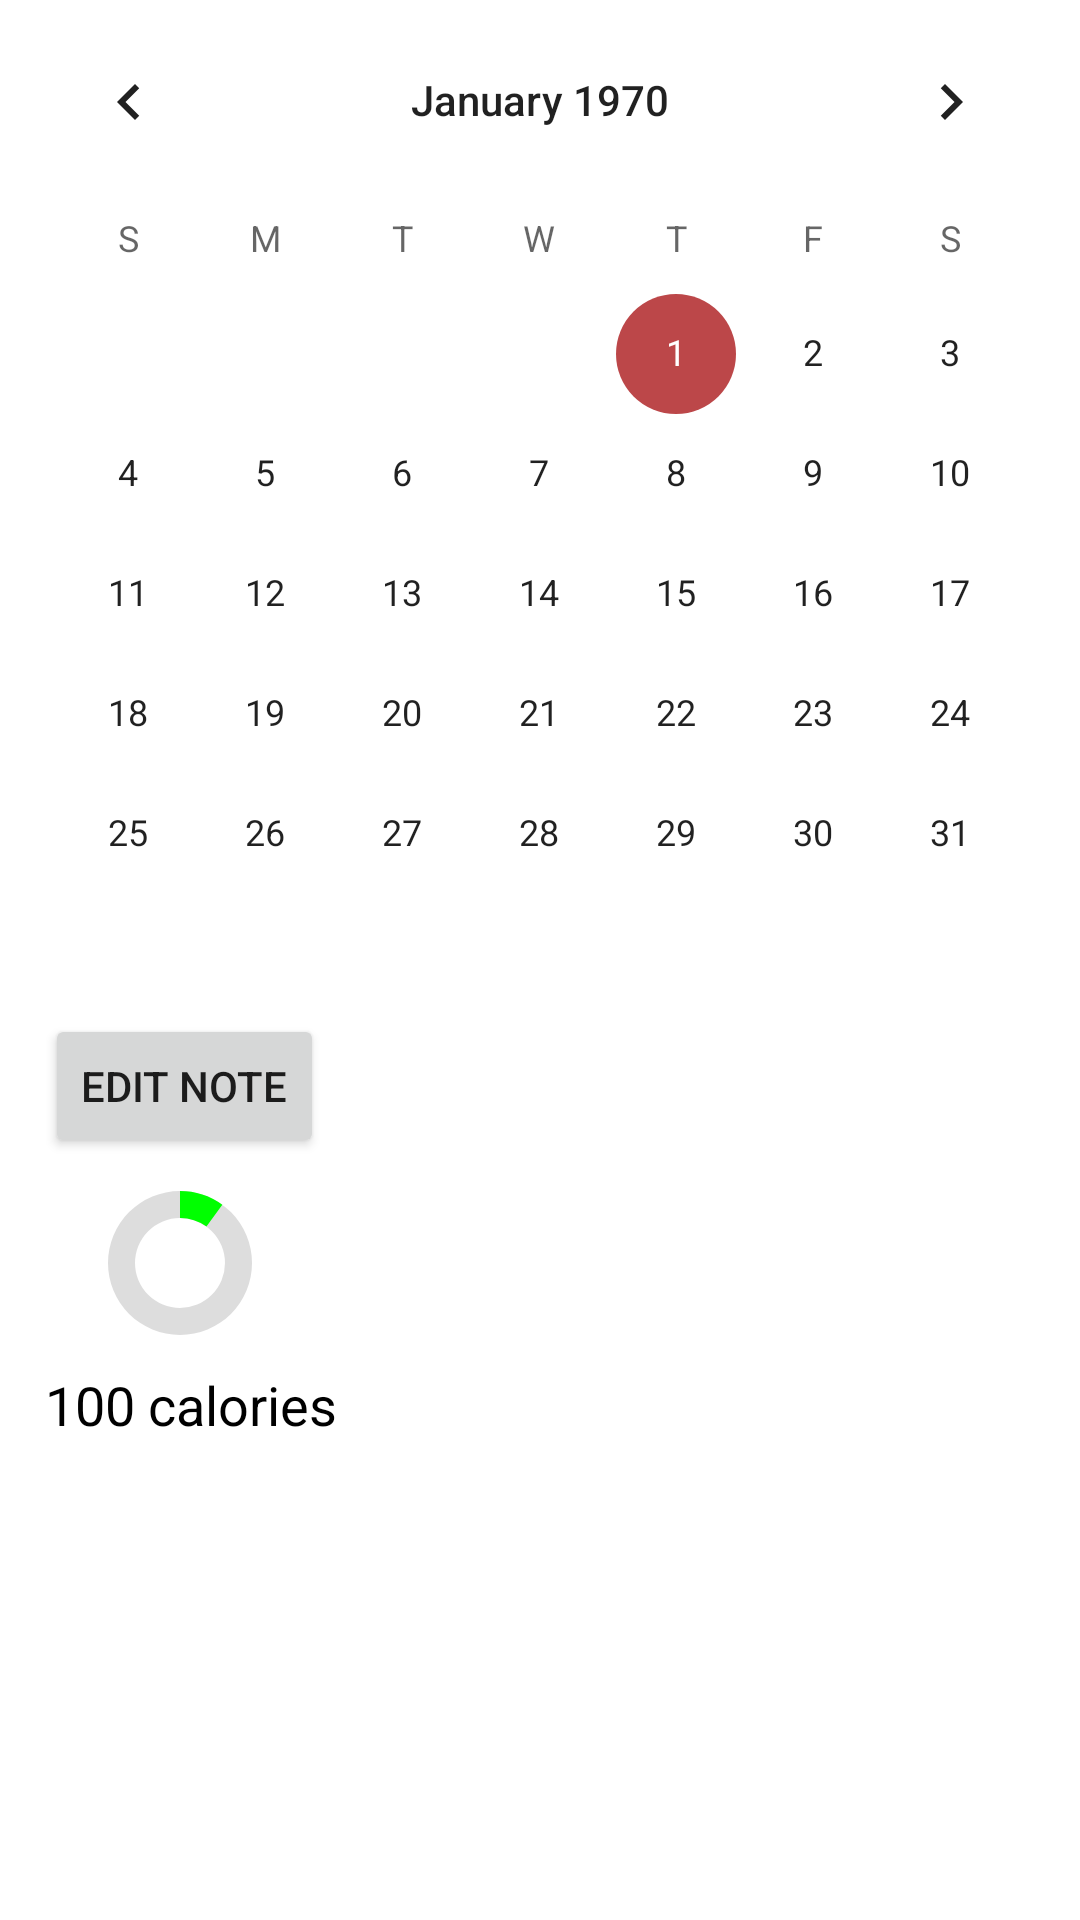

Produce the Android XML layout that renders to this screen, including the resource entries it uses.
<!-- AndroidManifest.xml: application theme Theme.CalTrack -->
<!-- res/layout/fragment_hom3.xml -->
<?xml version="1.0" encoding="utf-8"?>
<LinearLayout xmlns:android="http://schemas.android.com/apk/res/android"
    xmlns:tools="http://schemas.android.com/tools"
    android:layout_width="match_parent"
    android:layout_height="match_parent"
    xmlns:app="http://schemas.android.com/apk/res-auto"
    tools:context=".ui.home.HomeFragment">

    <LinearLayout
        android:layout_width="match_parent"
        android:layout_height="match_parent"
        android:orientation="vertical"
        android:padding="0dp">

        <CalendarView
            android:id="@+id/calendarView"
            android:layout_width="match_parent"
            android:layout_height="wrap_content"
            android:layout_marginBottom="0dp" />

        <Button
            android:id="@+id/editNoteButton"
            android:layout_width="wrap_content"
            android:layout_height="wrap_content"
            android:layout_marginLeft="15dp"
            android:text="@string/edit_note" />


        <ProgressBar

            android:id="@+id/circularProgressbar"
            style="?android:attr/progressBarStyleHorizontal"
            android:layout_width="90dp"
            android:layout_height="70dp"
            android:layout_marginLeft="15dp"
            android:indeterminate="false"
            android:max="100"
            android:progress="10"
            android:progressDrawable="@drawable/circular"
            android:secondaryProgress="100" />

        <TextView
            android:id="@+id/progressCount"
            android:layout_width="wrap_content"
            android:layout_height="wrap_content"
            android:gravity="center"
            android:layout_marginLeft="15dp"
            android:text="@string/default_calories"
            android:textColor="@color/black"
            android:textSize="18sp" />

        <androidx.recyclerview.widget.RecyclerView
            android:id="@+id/food_list"
            android:layout_width="match_parent"
            android:layout_height="wrap_content"
            android:layout_marginLeft="16dp"
            android:layout_marginRight="16dp"
            app:layoutManager="LinearLayoutManager"
            tools:listitem="@layout/scan_items_list" />

    </LinearLayout>
</LinearLayout>
<!-- res/layout/scan_items_list.xml (included above) -->
<?xml version="1.0" encoding="utf-8"?>
<LinearLayout xmlns:android="http://schemas.android.com/apk/res/android"
    android:id="@+id/card_view"
    android:layout_width="match_parent"
    android:layout_height="wrap_content"
    android:background="@drawable/item_rounded_background"
    android:layout_marginBottom="8dp"
    >

    <LinearLayout
        android:layout_width="match_parent"
        android:layout_height="wrap_content"
        android:orientation="horizontal"
        android:padding="8dp">
        <LinearLayout
            android:layout_width="match_parent"
            android:layout_height="match_parent"
            android:gravity="center_vertical"
            android:orientation="vertical"
            android:background="@color/white">
            <TextView
                android:layout_width="wrap_content"
                android:layout_height="wrap_content"
                android:layout_marginStart="10dp"
                android:id="@+id/foodName"
                android:text="Banana"
                android:textSize="18sp"
                android:textStyle="bold"
                android:layout_marginBottom="4dp" />

            <TextView
                android:layout_width="wrap_content"
                android:layout_height="wrap_content"
                android:layout_marginStart="10dp"
                android:id="@+id/calories_text"
                android:textSize="17sp"
                android:textStyle="italic"
                android:layout_marginBottom="8dp" />

            <LinearLayout
                android:layout_width="match_parent"
                android:layout_height="wrap_content"
                android:orientation="horizontal">

                <TextView
                    android:layout_width="wrap_content"
                    android:layout_height="wrap_content"
                    android:background="@drawable/macro_circle_background"
                    android:backgroundTint="@color/protein"
                    android:textColor="@color/white"
                    android:text="P"
                    android:gravity="center"
                    android:textSize="11sp"
                    android:layout_marginEnd="2dp" />

                <TextView
                    android:id="@+id/protein_text"
                    android:layout_width="wrap_content"
                    android:layout_height="wrap_content"
                    android:text="100g"
                    android:layout_marginEnd="5dp" />

                <TextView
                    android:layout_width="wrap_content"
                    android:layout_height="wrap_content"
                    android:background="@drawable/macro_circle_background"
                    android:backgroundTint="@color/carbs"
                    android:textColor="@color/white"
                    android:text="C"
                    android:gravity="center"
                    android:textSize="11sp"
                    android:layout_marginEnd="2dp" />

                <TextView
                    android:id="@+id/carbs_text"
                    android:layout_width="wrap_content"
                    android:layout_height="wrap_content"
                    android:text="100g"
                    android:layout_marginEnd="5dp" />

                <TextView
                    android:layout_width="wrap_content"
                    android:layout_height="wrap_content"
                    android:background="@drawable/macro_circle_background"
                    android:backgroundTint="@color/fat"
                    android:textColor="@color/white"
                    android:text="F"
                    android:gravity="center"
                    android:textSize="11sp"
                    android:layout_marginEnd="2dp" />

                <TextView
                    android:id="@+id/fat_text"
                    android:layout_width="wrap_content"
                    android:layout_height="wrap_content"
                    android:text="100g" />

            </LinearLayout>
        </LinearLayout>
    </LinearLayout>
</LinearLayout>
<!-- resources referenced by this layout -->
<resources>
  <color name="black">#FF000000</color>
  <color name="carbs">#F39C12 </color>
  <color name="fat">#2ECC71</color>
  <color name="protein">#8E44AD</color>
  <color name="white">#FFFFFFFF</color>
  <!-- drawable circular (drawable) -->
  <?xml version="1.0" encoding="utf-8"?>
  <layer-list xmlns:android="http://schemas.android.com/apk/res/android">
      <item android:id="@android:id/secondaryProgress">
          <shape
              android:innerRadiusRatio="6"
              android:shape="ring"
              android:thicknessRatio="10.0"
              android:useLevel="true">
  
  
              <gradient
                  android:centerColor="#DDD"
                  android:endColor="#DDD"
                  android:startColor="#DDD"
                  android:type="sweep" />
          </shape>
      </item>
  
      <item android:id="@android:id/progress">
          <rotate
              android:fromDegrees="270"
              android:pivotX="50%"
              android:pivotY="50%"
              android:toDegrees="270">
  
              <shape
                  android:innerRadiusRatio="6"
                  android:shape="ring"
                  android:thicknessRatio="10.0"
                  android:useLevel="true">
  
  
                  <rotate
                      android:fromDegrees="0"
                      android:pivotX="50%"
                      android:pivotY="50%"
                      android:toDegrees="360" />
  
                  <gradient
                      android:centerColor="#00FF00"
                      android:endColor="#00FF00"
                      android:startColor="#00FF00"
                      android:type="sweep" />
  
              </shape>
          </rotate>
      </item>
  </layer-list>
  <!-- drawable item_rounded_background (drawable) -->
  <?xml version="1.0" encoding="utf-8"?>
  <shape xmlns:android="http://schemas.android.com/apk/res/android"
      android:shape="rectangle">
      <corners android:radius="8dp" />
      <solid android:color="@android:color/white" />
      <stroke
          android:width="1dp"
          android:color="#EEEEEE" />
      <padding
          android:left="16dp"
          android:top="12dp"
          android:right="16dp"
          android:bottom="12dp" />
  </shape>
  <!-- drawable macro_circle_background (drawable) -->
  <?xml version="1.0" encoding="utf-8"?>
  <shape xmlns:android="http://schemas.android.com/apk/res/android"
      android:shape="oval">
      <solid android:color="@color/black" /> 
      <size android:width="24dp" android:height="24dp" /> 
  </shape>
  <string name="default_calories">100 calories</string>
  <string name="edit_note">Edit Note</string>
  <style name="Theme.CalTrack" parent="Theme.MaterialComponents.DayNight.DarkActionBar">
          
          <item name="colorPrimary">@color/green</item>
          <item name="colorPrimaryVariant">@color/light_green</item>
          <item name="colorOnPrimary">@color/white</item>
          
          <item name="colorSecondary">@color/red</item>
          <item name="colorSecondaryVariant">@color/beige</item>
          <item name="colorOnSecondary">@color/black</item>
          
          <item name="android:statusBarColor">?attr/colorPrimaryVariant</item>
          
      </style>
  <color name="green">#6A994E</color>
  <color name="light_green">#A7C957</color>
  <color name="red">#BC4749</color>
  <color name="beige">#F2E8CF</color>
</resources>
